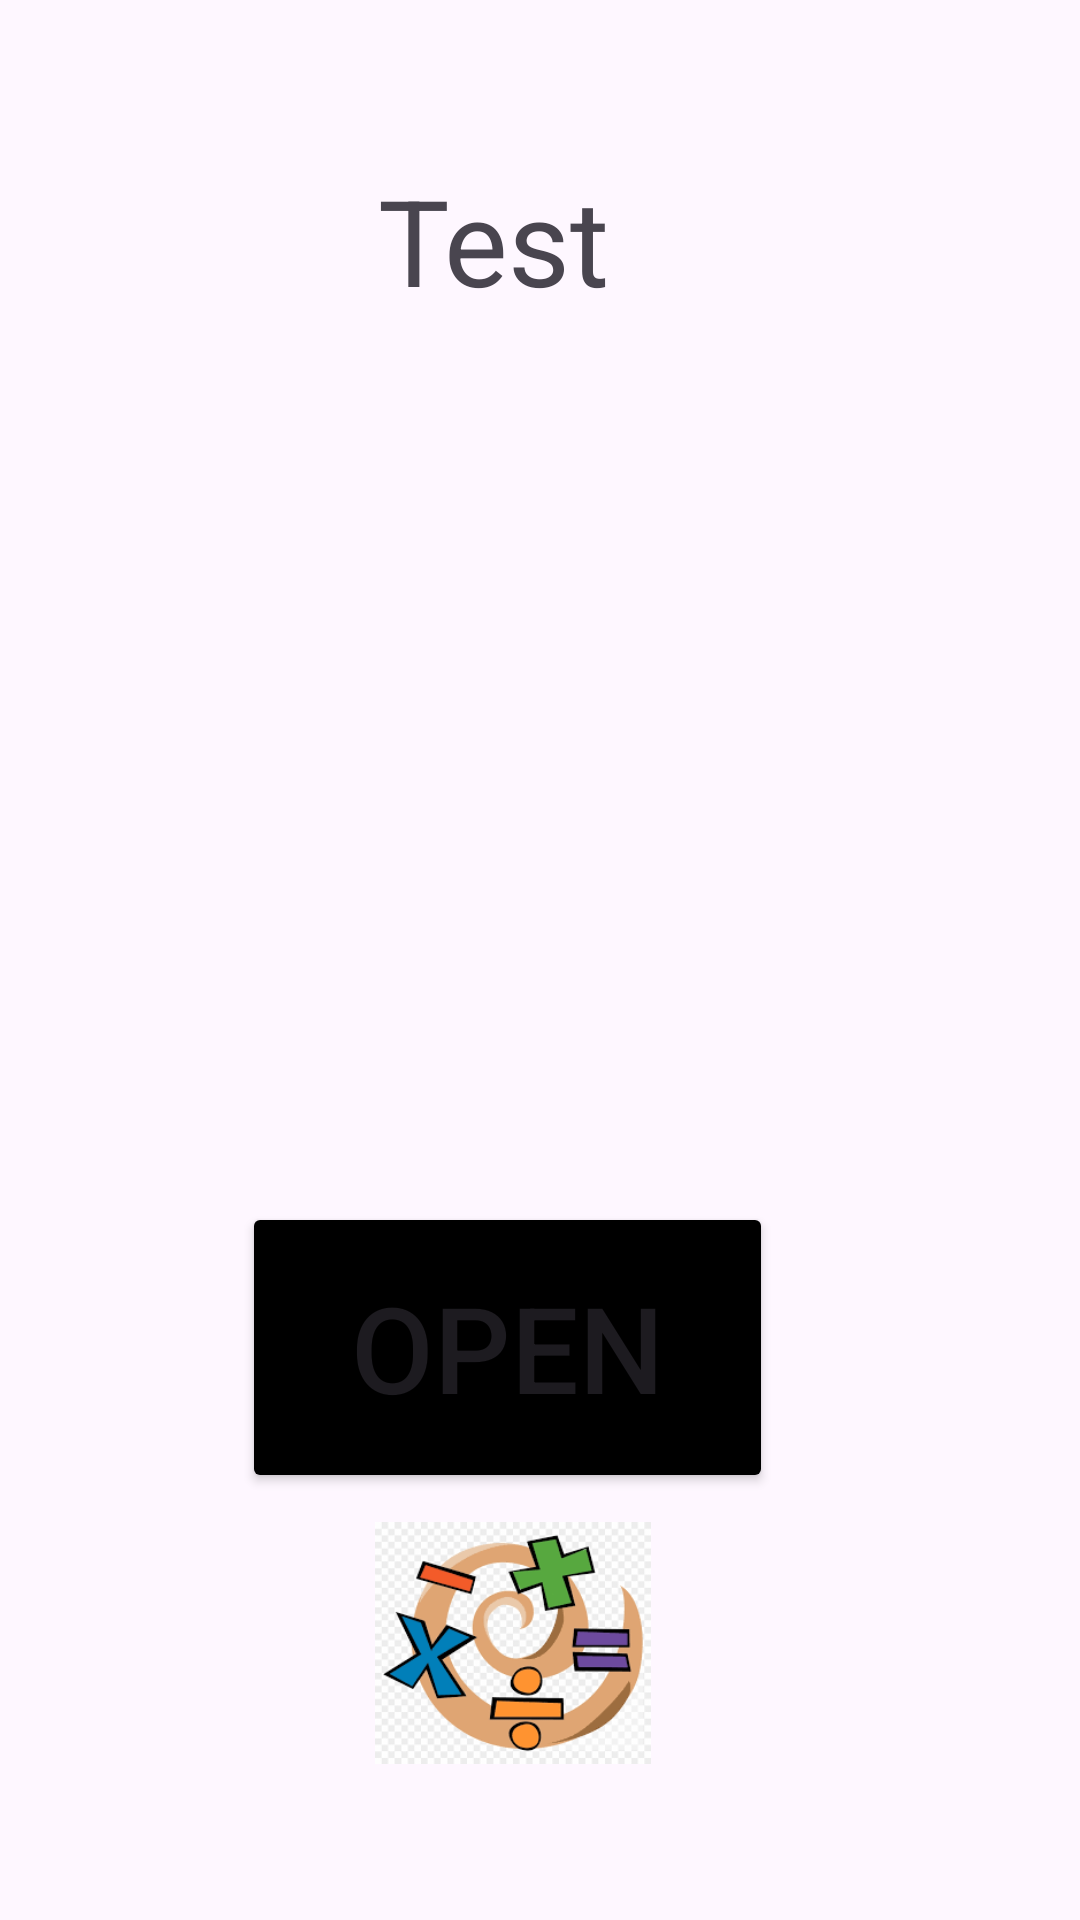

Layout XML and referenced resources for this Android screen:
<!-- AndroidManifest.xml: application theme Theme.ObjectsTest -->
<!-- res/layout/activity_main.xml -->
<?xml version="1.0" encoding="utf-8"?>
<androidx.constraintlayout.widget.ConstraintLayout xmlns:android="http://schemas.android.com/apk/res/android"
    xmlns:app="http://schemas.android.com/apk/res-auto"
    xmlns:tools="http://schemas.android.com/tools"
    android:id="@+id/main"
    android:layout_width="match_parent"
    android:layout_height="match_parent"
    tools:context=".MainActivity">

    <TextView
        android:layout_width="wrap_content"
        android:layout_height="wrap_content"
        android:text="Test"
        android:textSize="40sp"
        app:layout_constraintBottom_toBottomOf="parent"
        app:layout_constraintEnd_toEndOf="parent"
        app:layout_constraintHorizontal_bias="0.446"
        app:layout_constraintStart_toStartOf="parent"
        app:layout_constraintTop_toTopOf="parent"
        app:layout_constraintVertical_bias="0.091" />

    <ImageView
        android:id="@+id/imageView"
        android:layout_width="378dp"
        android:layout_height="350dp"
        app:layout_constraintBottom_toBottomOf="parent"
        app:layout_constraintEnd_toEndOf="parent"
        app:layout_constraintHorizontal_bias="0.492"
        app:layout_constraintStart_toStartOf="parent"
        app:layout_constraintTop_toTopOf="parent"
        app:layout_constraintVertical_bias="0.31"
        app:srcCompat="@drawable/floodactiv"
        />

    <Button
        android:id="@+id/button"
        android:layout_width="177dp"
        android:layout_height="97dp"
        android:backgroundTint="@color/black"
        android:text="open"
        android:textSize="40sp"
        app:layout_constraintBottom_toBottomOf="parent"
        app:layout_constraintEnd_toEndOf="parent"
        app:layout_constraintHorizontal_bias="0.44"
        app:layout_constraintStart_toStartOf="parent"
        app:layout_constraintTop_toTopOf="parent"
        app:layout_constraintVertical_bias="0.738" />

    <ImageView
        android:id="@+id/rotateIv"
        android:layout_width="92dp"
        android:layout_height="104dp"
        app:layout_constraintBottom_toBottomOf="parent"
        app:layout_constraintEnd_toEndOf="parent"
        app:layout_constraintHorizontal_bias="0.467"
        app:layout_constraintStart_toStartOf="parent"
        app:layout_constraintTop_toTopOf="parent"
        app:layout_constraintVertical_bias="0.925"
        app:srcCompat="@drawable/floodrotating" />

</androidx.constraintlayout.widget.ConstraintLayout>
<!-- resources referenced by this layout -->
<resources>
  <!-- drawable floodrotating: png bitmap (drawable, 9788 bytes) -->
  <style name="Theme.ObjectsTest" parent="Base.Theme.ObjectsTest" />
  <style name="Base.Theme.ObjectsTest" parent="Theme.Material3.DayNight.NoActionBar">
          
          
      </style>
  <!-- not gathered from this repository: default colours our renderer supplied (Android Studio template values) -->
  <color name="black">#FF000000</color>
</resources>
